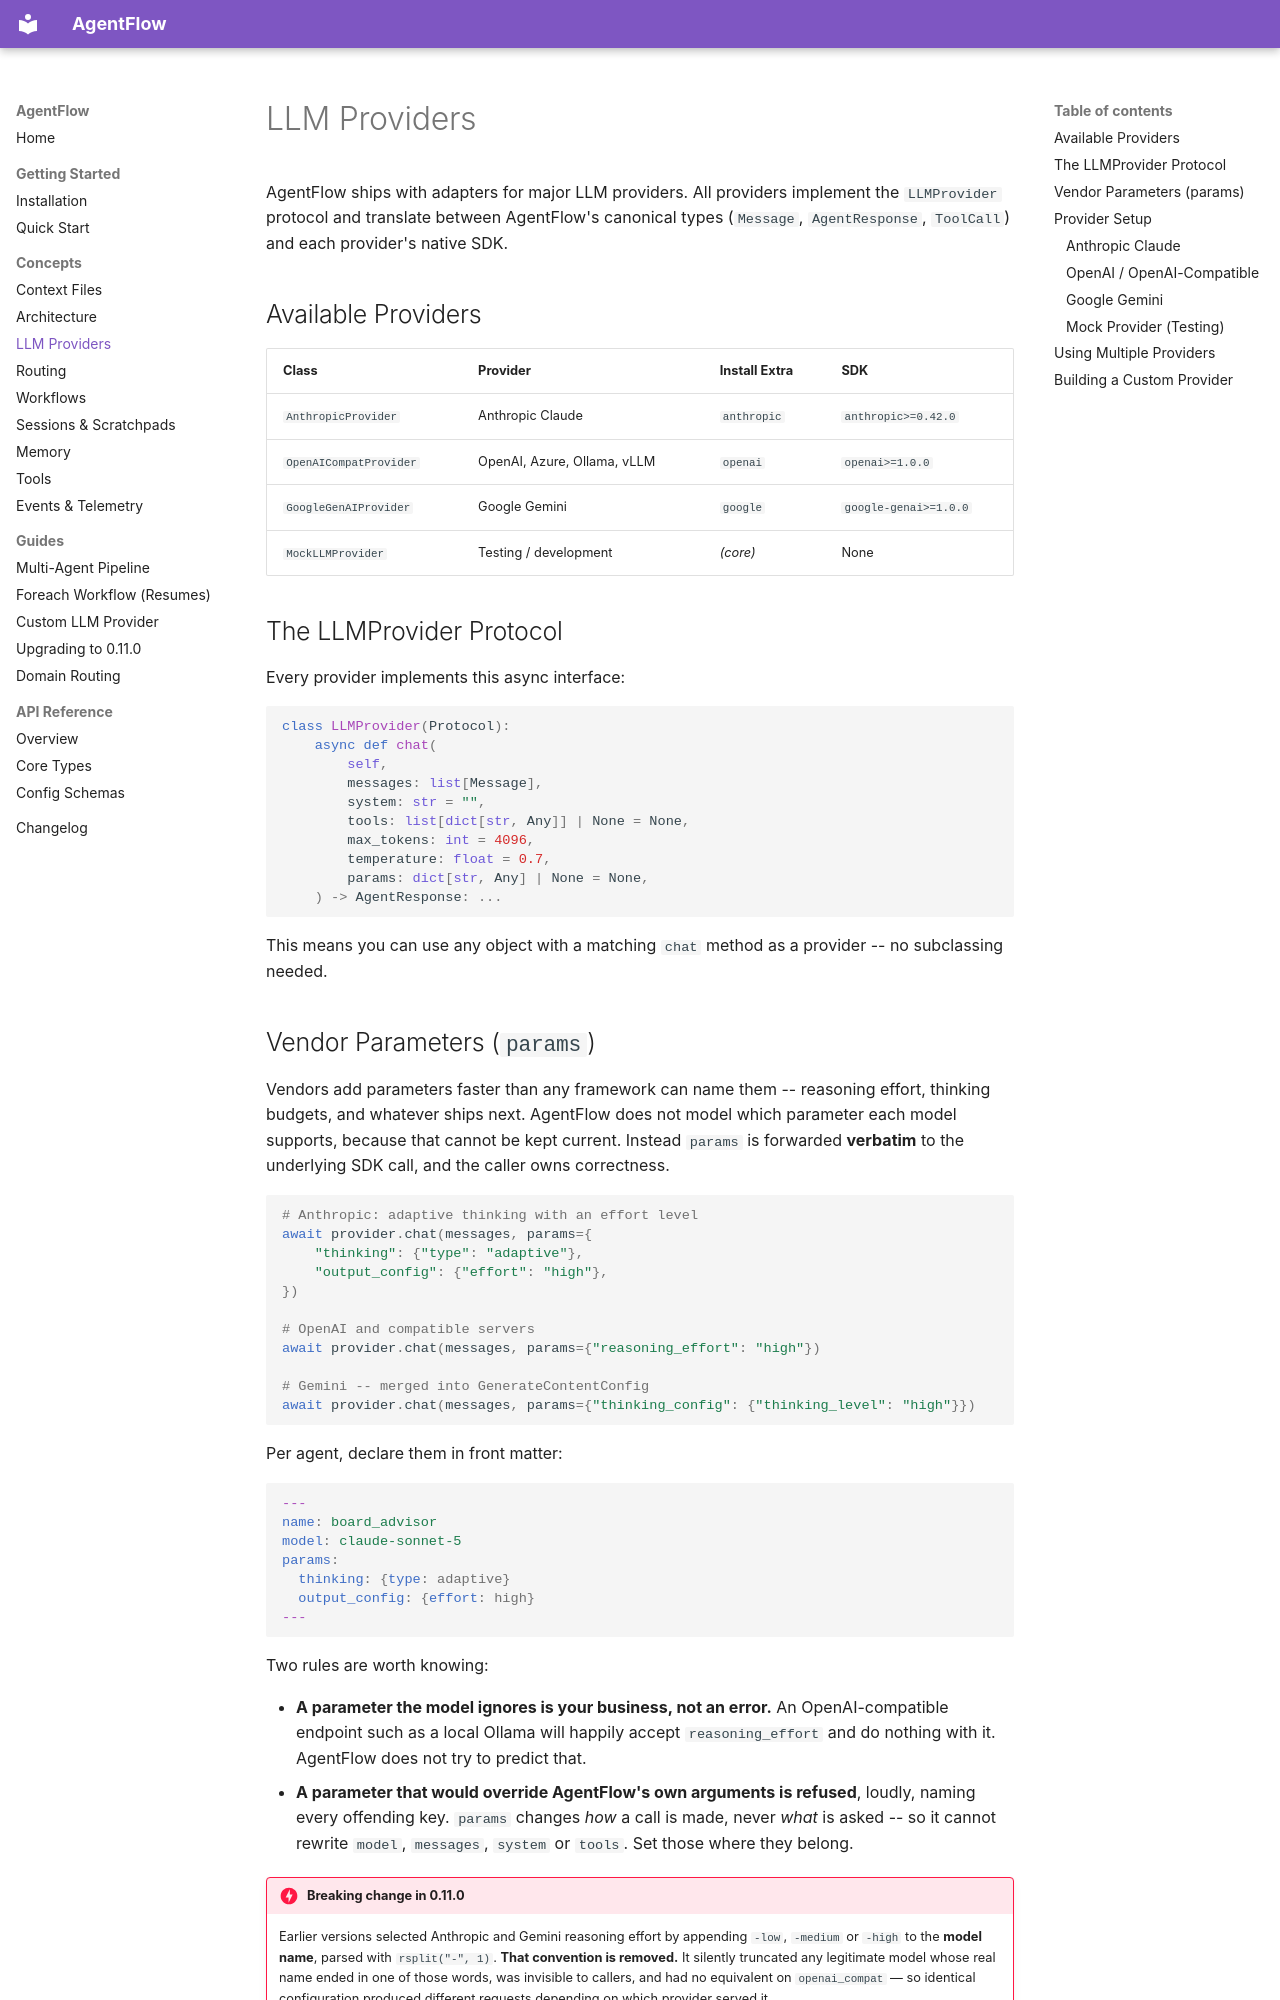

repository: GittieLabs/agentflow · page: concepts/providers/index.html · generator: mkdocs

# LLM Providers

AgentFlow ships with adapters for major LLM providers. All providers implement the `LLMProvider` protocol and translate between AgentFlow's canonical types (`Message`, `AgentResponse`, `ToolCall`) and each provider's native SDK.

## Available Providers

| Class | Provider | Install Extra | SDK |
|-------|----------|--------------|-----|
| `AnthropicProvider` | Anthropic Claude | `anthropic` | `anthropic>=0.42.0` |
| `OpenAICompatProvider` | OpenAI, Azure, Ollama, vLLM | `openai` | `openai>=1.0.0` |
| `GoogleGenAIProvider` | Google Gemini | `google` | `google-genai>=1.0.0` |
| `MockLLMProvider` | Testing / development | *(core)* | None |

## The LLMProvider Protocol

Every provider implements this async interface:

```python
class LLMProvider(Protocol):
    async def chat(
        self,
        messages: list[Message],
        system: str = "",
        tools: list[dict[str, Any]] | None = None,
        max_tokens: int = 4096,
        temperature: float = 0.7,
        params: dict[str, Any] | None = None,
    ) -> AgentResponse: ...
```

This means you can use any object with a matching `chat` method as a provider -- no subclassing needed.
